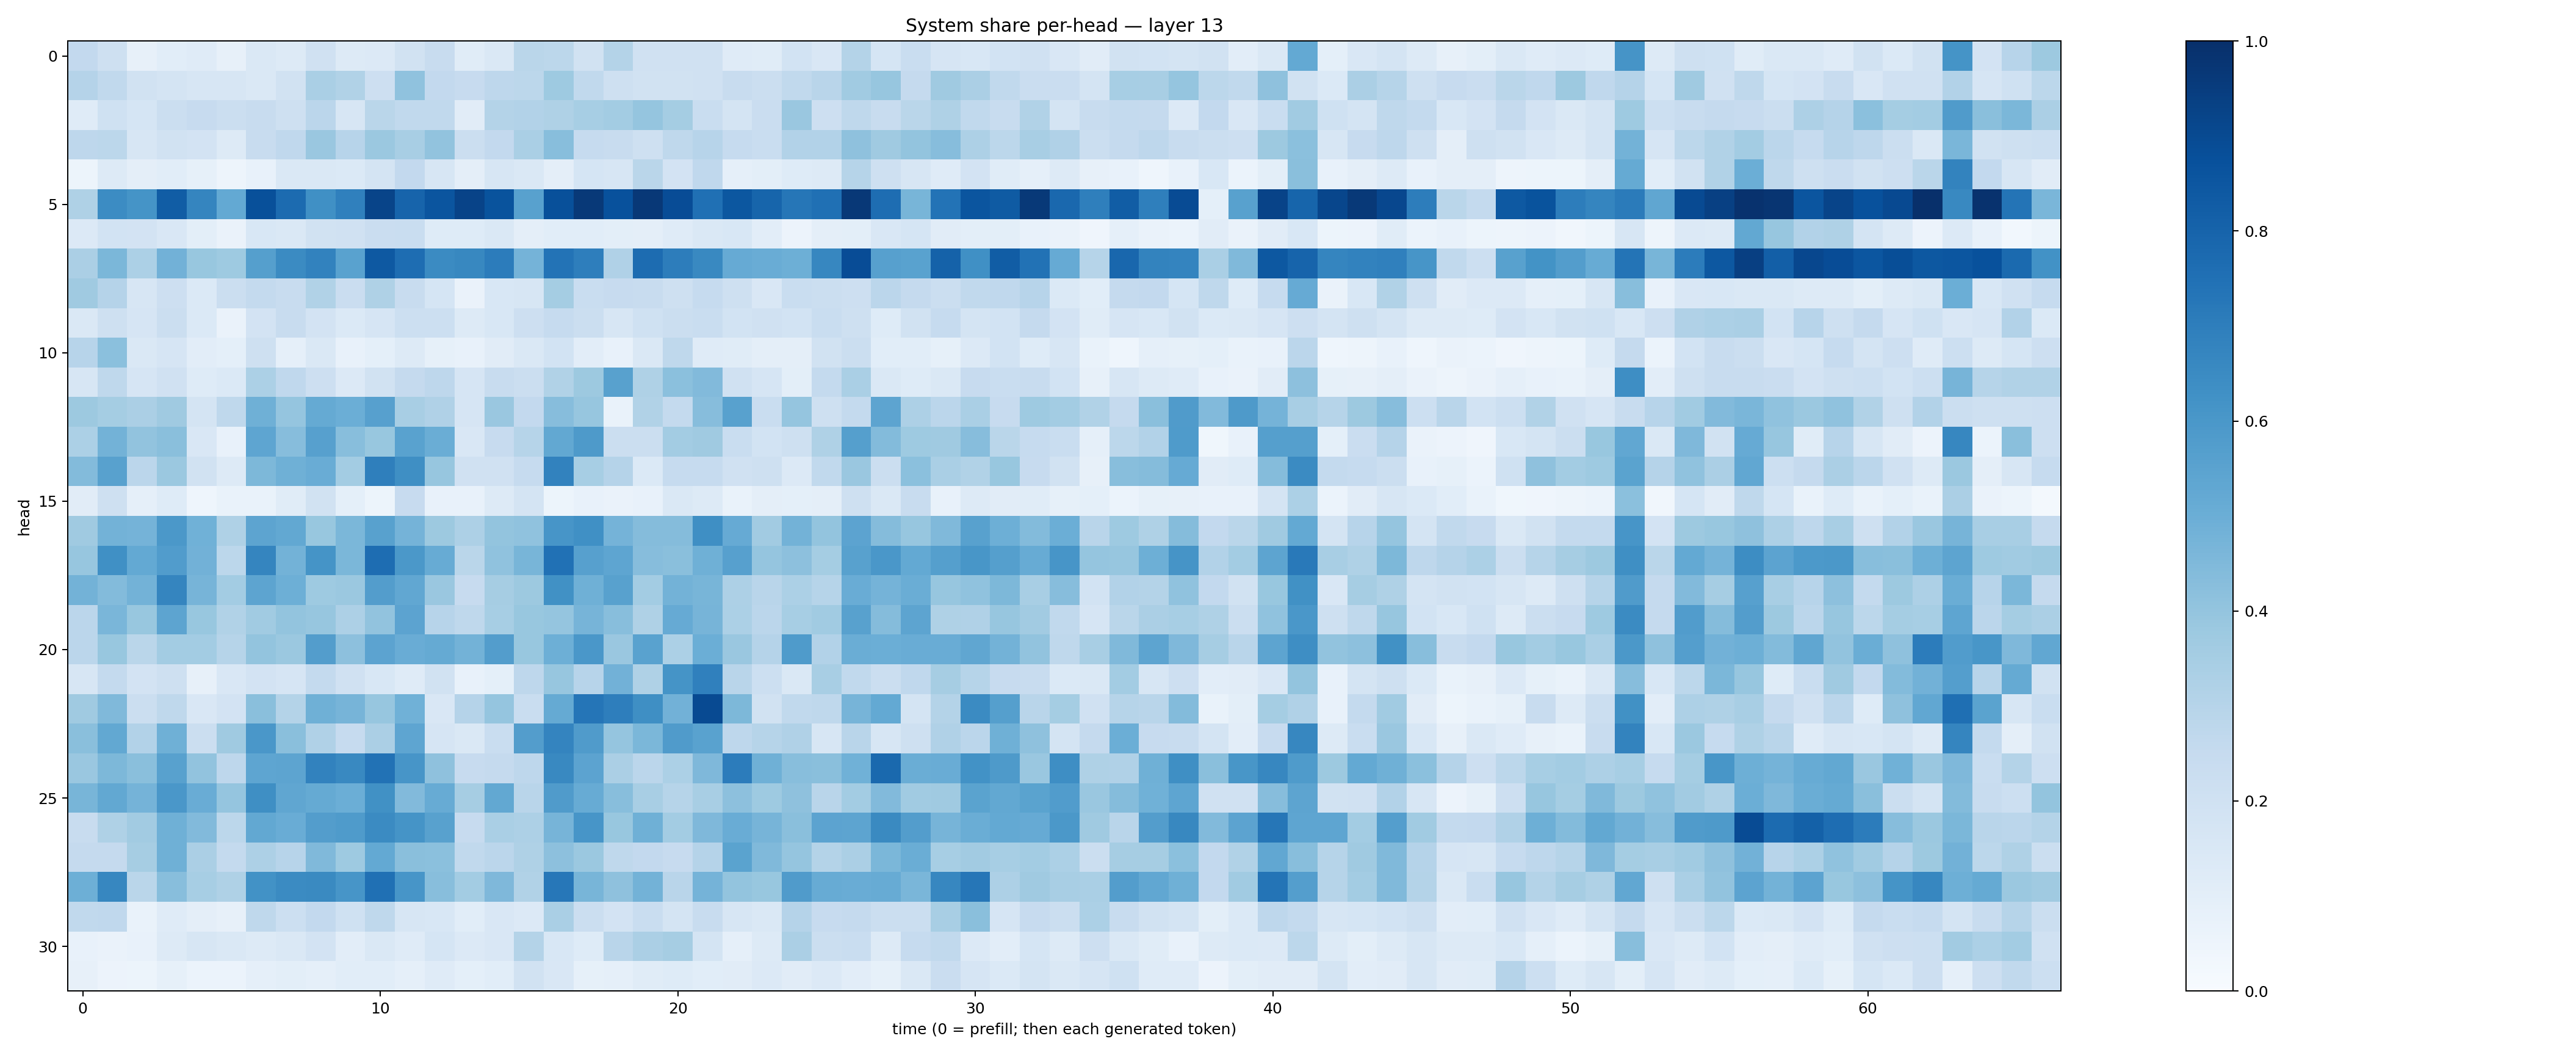

Source data for this figure (header and first rows):
0.25908777, 0.20822503, 0.08201222, 0.10769469, 0.11948372, 0.07848478, 0.1483692, 0.12964238, 0.19887252, 0.12588285, 0.13333811, 0.18753631, 0.23597516, 0.115085535, 0.14813447, 0.28729132, 0.27902982, 0.19197021, 0.30482757, 0.19545402, 0.19842957, 0.19858809, 0.11950616, 0.1147784
0.3045, 0.2644, 0.1891, 0.1772, 0.158, 0.1615, 0.1447, 0.1933, 0.3385, 0.3133, 0.2145, 0.4069, 0.2612, 0.2442, 0.2766, 0.2794, 0.3738, 0.2636, 0.2095, 0.1917, 0.1878, 0.1963, 0.2381, 0.2234
0.1181, 0.2028, 0.1694, 0.2256, 0.2423, 0.2212, 0.2351, 0.2089, 0.2813, 0.1573, 0.2875, 0.2619, 0.265, 0.1102, 0.3051, 0.3111, 0.3237, 0.3444, 0.3559, 0.397, 0.3527, 0.2313, 0.1746, 0.2304
0.2746, 0.278, 0.1633, 0.1883, 0.1827, 0.1252, 0.2394, 0.2671, 0.3833, 0.2969, 0.3799, 0.3403, 0.4049, 0.2189, 0.2596, 0.3386, 0.4278, 0.2478, 0.24, 0.2088, 0.2704, 0.2944, 0.2466, 0.2323
0.05151, 0.1296, 0.09656, 0.1072, 0.08311, 0.0499, 0.07648, 0.1426, 0.1442, 0.1377, 0.1722, 0.2581, 0.1589, 0.09456, 0.1637, 0.1437, 0.09577, 0.168, 0.1633, 0.2887, 0.1821, 0.2691, 0.08939, 0.1008
0.3205, 0.6478, 0.6162, 0.825, 0.6716, 0.5206, 0.8767, 0.7722, 0.6313, 0.6904, 0.9194, 0.8007, 0.8559, 0.9247, 0.8637, 0.5577, 0.875, 0.9634, 0.8738, 0.968, 0.8894, 0.7517, 0.8485, 0.7932
0.1333, 0.1866, 0.1822, 0.1502, 0.09969, 0.06565, 0.1539, 0.1466, 0.1926, 0.1988, 0.2304, 0.2314, 0.1211, 0.1226, 0.144, 0.096, 0.1063, 0.1074, 0.09966, 0.09755, 0.1197, 0.1408, 0.154, 0.1047
0.3336, 0.4609, 0.3303, 0.482, 0.3906, 0.3735, 0.5627, 0.651, 0.6802, 0.5545, 0.8432, 0.7652, 0.6493, 0.6625, 0.706, 0.4747, 0.7412, 0.6975, 0.3193, 0.7672, 0.7017, 0.659, 0.5119, 0.5055
0.3678, 0.3012, 0.1578, 0.2117, 0.1399, 0.2209, 0.2572, 0.2358, 0.3137, 0.2301, 0.3234, 0.2349, 0.1701, 0.06455, 0.1554, 0.1629, 0.354, 0.234, 0.243, 0.2347, 0.2093, 0.25, 0.206, 0.1504
0.1446, 0.2105, 0.165, 0.2241, 0.1386, 0.06383, 0.182, 0.2399, 0.1805, 0.1391, 0.1643, 0.2163, 0.2149, 0.1303, 0.1548, 0.2122, 0.2475, 0.2229, 0.1633, 0.2021, 0.2252, 0.2315, 0.1846, 0.1972
0.2963, 0.4213, 0.1476, 0.1653, 0.1018, 0.09173, 0.2082, 0.08938, 0.1456, 0.07064, 0.0924, 0.1301, 0.08332, 0.07797, 0.1116, 0.1436, 0.184, 0.102, 0.07634, 0.1456, 0.2704, 0.1192, 0.1162, 0.0958
0.1579, 0.273, 0.1671, 0.1961, 0.1227, 0.1384, 0.3298, 0.2691, 0.2123, 0.1348, 0.194, 0.2529, 0.2744, 0.1671, 0.2393, 0.2222, 0.3142, 0.3755, 0.5583, 0.3222, 0.4199, 0.4436, 0.1955, 0.1665
0.3787, 0.3543, 0.3335, 0.3709, 0.1751, 0.2705, 0.4884, 0.3956, 0.5181, 0.4975, 0.5602, 0.3404, 0.3183, 0.1672, 0.3838, 0.2583, 0.4324, 0.3945, 0.06708, 0.3139, 0.2575, 0.4304, 0.5563, 0.2307
0.3312, 0.4778, 0.4044, 0.422, 0.1511, 0.07781, 0.5363, 0.4317, 0.5602, 0.4264, 0.3905, 0.5535, 0.5021, 0.1513, 0.2423, 0.3006, 0.5241, 0.5888, 0.2192, 0.2244, 0.3559, 0.3688, 0.234, 0.1848
0.4388, 0.5547, 0.2818, 0.3821, 0.1917, 0.1274, 0.457, 0.4913, 0.5055, 0.357, 0.6918, 0.6365, 0.3921, 0.197, 0.1987, 0.2489, 0.6825, 0.3453, 0.3014, 0.1402, 0.2478, 0.2497, 0.1963, 0.2043
0.1121, 0.2083, 0.08835, 0.1211, 0.04477, 0.07001, 0.06825, 0.1143, 0.1904, 0.09038, 0.05423, 0.2461, 0.07127, 0.07536, 0.1298, 0.1728, 0.05154, 0.07788, 0.06338, 0.07142, 0.1408, 0.1279, 0.06877, 0.09558
0.3691, 0.4773, 0.4751, 0.597, 0.4874, 0.3213, 0.5411, 0.5249, 0.3888, 0.4577, 0.5557, 0.4755, 0.3762, 0.3248, 0.399, 0.4067, 0.6068, 0.6313, 0.4731, 0.4374, 0.4354, 0.6361, 0.5134, 0.3608
0.3915, 0.6307, 0.5197, 0.5757, 0.481, 0.2807, 0.6713, 0.4766, 0.6138, 0.4606, 0.7631, 0.5947, 0.5112, 0.2874, 0.4086, 0.4677, 0.7496, 0.5623, 0.5377, 0.4323, 0.4244, 0.491, 0.5616, 0.3949
0.4769, 0.4379, 0.4773, 0.6711, 0.4709, 0.3582, 0.5408, 0.4945, 0.375, 0.3819, 0.5736, 0.5285, 0.3864, 0.2433, 0.3487, 0.3765, 0.6262, 0.4887, 0.5548, 0.3568, 0.479, 0.4655, 0.3245, 0.2907
0.2838, 0.4618, 0.3877, 0.5412, 0.3893, 0.315, 0.3657, 0.3987, 0.3908, 0.3254, 0.4051, 0.5437, 0.2947, 0.2716, 0.3451, 0.3901, 0.398, 0.4721, 0.4286, 0.3211, 0.5129, 0.469, 0.3297, 0.2831
0.2816, 0.3885, 0.2879, 0.3564, 0.3561, 0.2975, 0.3996, 0.3818, 0.5735, 0.4158, 0.5468, 0.5049, 0.5188, 0.4785, 0.573, 0.3893, 0.4925, 0.601, 0.3852, 0.5517, 0.3314, 0.4993, 0.3859, 0.3018
0.1591, 0.254, 0.1817, 0.2054, 0.07984, 0.1496, 0.1811, 0.1644, 0.2555, 0.199, 0.1533, 0.1174, 0.1884, 0.07384, 0.0912, 0.2769, 0.3945, 0.2951, 0.484, 0.3215, 0.6169, 0.6896, 0.2927, 0.2172
0.3673, 0.4485, 0.2243, 0.2728, 0.1512, 0.1801, 0.422, 0.3067, 0.4901, 0.4708, 0.3927, 0.4863, 0.1502, 0.3025, 0.3975, 0.2341, 0.5184, 0.7333, 0.6963, 0.6355, 0.4817, 0.895, 0.4551, 0.1894
0.424, 0.526, 0.3106, 0.492, 0.2197, 0.3691, 0.6011, 0.4219, 0.319, 0.2499, 0.3327, 0.5362, 0.1675, 0.1433, 0.2311, 0.574, 0.6728, 0.5788, 0.3981, 0.4584, 0.5818, 0.5524, 0.2773, 0.2985
0.3843, 0.4549, 0.4219, 0.5568, 0.4032, 0.274, 0.5381, 0.5418, 0.6807, 0.6575, 0.7449, 0.6057, 0.4128, 0.2446, 0.2512, 0.2767, 0.6597, 0.5464, 0.3352, 0.2826, 0.3282, 0.4509, 0.7066, 0.4903
0.4664, 0.5249, 0.4737, 0.5986, 0.506, 0.3955, 0.6337, 0.5332, 0.5157, 0.4992, 0.6259, 0.4422, 0.5111, 0.3506, 0.5265, 0.2926, 0.5788, 0.5093, 0.429, 0.3419, 0.2979, 0.3412, 0.417, 0.3713
0.2384, 0.3213, 0.3604, 0.4906, 0.4415, 0.2801, 0.5239, 0.5057, 0.573, 0.5855, 0.649, 0.6157, 0.558, 0.2453, 0.3368, 0.3253, 0.471, 0.6084, 0.3879, 0.4919, 0.3583, 0.453, 0.5073, 0.4717
0.2522, 0.2533, 0.3492, 0.4918, 0.3353, 0.2547, 0.3261, 0.2954, 0.4484, 0.3721, 0.5208, 0.4223, 0.4215, 0.2651, 0.2838, 0.3209, 0.415, 0.3823, 0.2733, 0.2611, 0.2448, 0.3018, 0.5469, 0.4473
0.4949, 0.6662, 0.2868, 0.4284, 0.3454, 0.3231, 0.6211, 0.652, 0.6528, 0.6082, 0.7508, 0.606, 0.427, 0.358, 0.4517, 0.3161, 0.725, 0.4683, 0.4129, 0.4788, 0.2902, 0.4743, 0.3998, 0.3886
0.2647, 0.2687, 0.06924, 0.1194, 0.09678, 0.08066, 0.2705, 0.2159, 0.26, 0.2002, 0.2721, 0.1637, 0.1526, 0.1065, 0.1504, 0.1336, 0.3394, 0.2197, 0.1812, 0.2329, 0.1721, 0.2359, 0.1564, 0.1425
0.07124, 0.06606, 0.07057, 0.1288, 0.1575, 0.1478, 0.1324, 0.1423, 0.1801, 0.1036, 0.1481, 0.1192, 0.1696, 0.1329, 0.1503, 0.3073, 0.1534, 0.1214, 0.2928, 0.3327, 0.3495, 0.1726, 0.08617, 0.1296
0.08106, 0.05753, 0.05462, 0.08238, 0.06176, 0.06076, 0.08751, 0.09861, 0.08662, 0.1069, 0.1064, 0.08615, 0.1172, 0.09087, 0.1083, 0.1936, 0.152, 0.08471, 0.08897, 0.1167, 0.1233, 0.1088, 0.113, 0.1338
